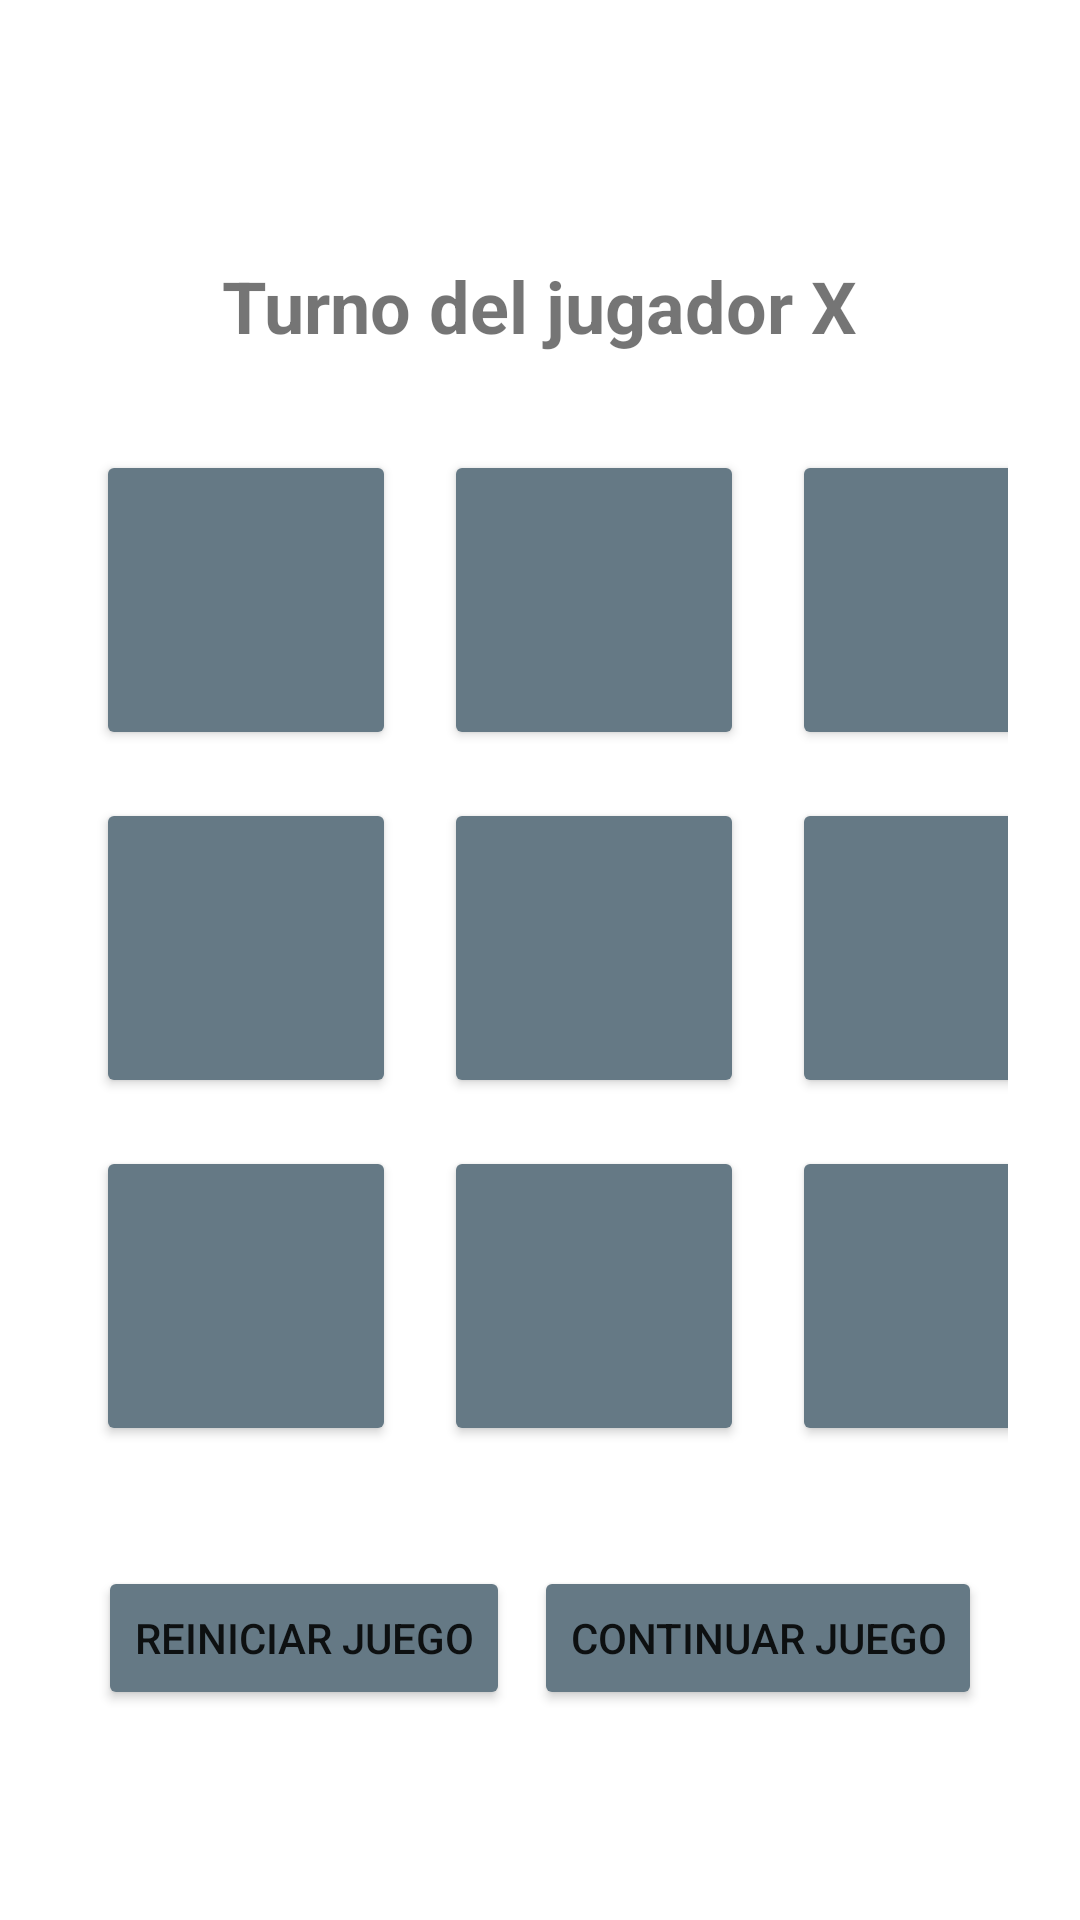

Here is an Android app screen rendered from its layout file. Give the layout XML and the strings, colors and styles it references.
<!-- AndroidManifest.xml: application theme Theme.TresEnRaya -->
<!-- res/layout/activity_main.xml -->
<?xml version="1.0" encoding="utf-8"?>
<LinearLayout xmlns:android="http://schemas.android.com/apk/res/android"
    android:layout_width="match_parent"
    android:layout_height="match_parent"
    android:orientation="vertical"
    android:gravity="center"
    android:padding="16dp">

    <TextView
        android:id="@+id/statusTextView"
        android:layout_width="wrap_content"
        android:layout_height="wrap_content"
        android:layout_gravity="center"
        android:padding="16dp"
        android:text="Turno del jugador X"
        android:textSize="24sp"
        android:textStyle="bold" />

    <GridLayout
        android:id="@+id/gridLayout"
        android:layout_width="wrap_content"
        android:layout_height="wrap_content"
        android:rowCount="3"
        android:columnCount="3"
        android:layout_gravity="center"
        android:padding="8dp">

        <Button
            android:id="@+id/button1"
            android:layout_width="100dp"
            android:layout_height="100dp"
            android:textSize="24sp"
            android:backgroundTint="@android:color/system_accent2_500"
            android:layout_margin="8dp"/>

        <Button
            android:id="@+id/button2"
            android:layout_width="100dp"
            android:layout_height="100dp"
            android:textSize="24sp"
            android:backgroundTint="@android:color/system_accent2_500"
            android:layout_margin="8dp"/>

        <Button
            android:id="@+id/button3"
            android:layout_width="100dp"
            android:layout_height="100dp"
            android:textSize="24sp"
            android:backgroundTint="@android:color/system_accent2_500"
            android:layout_margin="8dp"/>

        <Button
            android:id="@+id/button4"
            android:layout_width="100dp"
            android:layout_height="100dp"
            android:textSize="24sp"
            android:backgroundTint="@android:color/system_accent2_500"
            android:layout_margin="8dp"/>

        <Button
            android:id="@+id/button5"
            android:layout_width="100dp"
            android:layout_height="100dp"
            android:textSize="24sp"
            android:backgroundTint="@android:color/system_accent2_500"
            android:layout_margin="8dp"/>

        <Button
            android:id="@+id/button6"
            android:layout_width="100dp"
            android:layout_height="100dp"
            android:textSize="24sp"
            android:backgroundTint="@android:color/system_accent2_500"
            android:layout_margin="8dp"/>

        <Button
            android:id="@+id/button7"
            android:layout_width="100dp"
            android:layout_height="100dp"
            android:textSize="24sp"
            android:backgroundTint="@android:color/system_accent2_500"
            android:layout_margin="8dp"/>

        <Button
            android:id="@+id/button8"
            android:layout_width="100dp"
            android:layout_height="100dp"
            android:textSize="24sp"
            android:backgroundTint="@android:color/system_accent2_500"
            android:layout_margin="8dp"/>

        <Button
            android:id="@+id/button9"
            android:layout_width="100dp"
            android:layout_height="100dp"
            android:textSize="24sp"
            android:backgroundTint="@android:color/system_accent2_500"
            android:layout_margin="8dp"/>
    </GridLayout>

    <LinearLayout
        android:layout_width="wrap_content"
        android:layout_height="wrap_content"
        android:orientation="horizontal"
        android:layout_gravity="center"
        android:layout_marginTop="24dp">

        <Button
            android:id="@+id/resetButton"
            android:layout_width="wrap_content"
            android:layout_height="wrap_content"
            android:text="Reiniciar juego"
            android:backgroundTint="@android:color/system_accent2_500"
            android:layout_marginEnd="8dp"/>

        <Button
            android:id="@+id/continueButton"
            android:layout_width="wrap_content"
            android:layout_height="wrap_content"
            android:text="Continuar juego"
            android:backgroundTint="@android:color/system_accent2_500"/>
    </LinearLayout>
</LinearLayout>
<!-- resources referenced by this layout -->
<resources>
  <style name="Theme.TresEnRaya" parent="Theme.MaterialComponents.DayNight.DarkActionBar">
          
          <item name="colorPrimary">@color/purple_500</item>
          <item name="colorPrimaryVariant">@color/purple_700</item>
          <item name="colorOnPrimary">@android:color/white</item>
          <item name="colorSecondary">@color/teal_200</item>
          <item name="colorSecondaryVariant">@color/teal_700</item>
          <item name="colorOnSecondary">@android:color/white</item>
      </style>
  <!-- not gathered from this repository: default colours our renderer supplied (Android Studio template values) -->
  <color name="purple_500">#FF6200EE</color>
  <color name="purple_700">#FF3700B3</color>
  <color name="teal_200">#FF03DAC5</color>
  <color name="teal_700">#FF018786</color>
</resources>
